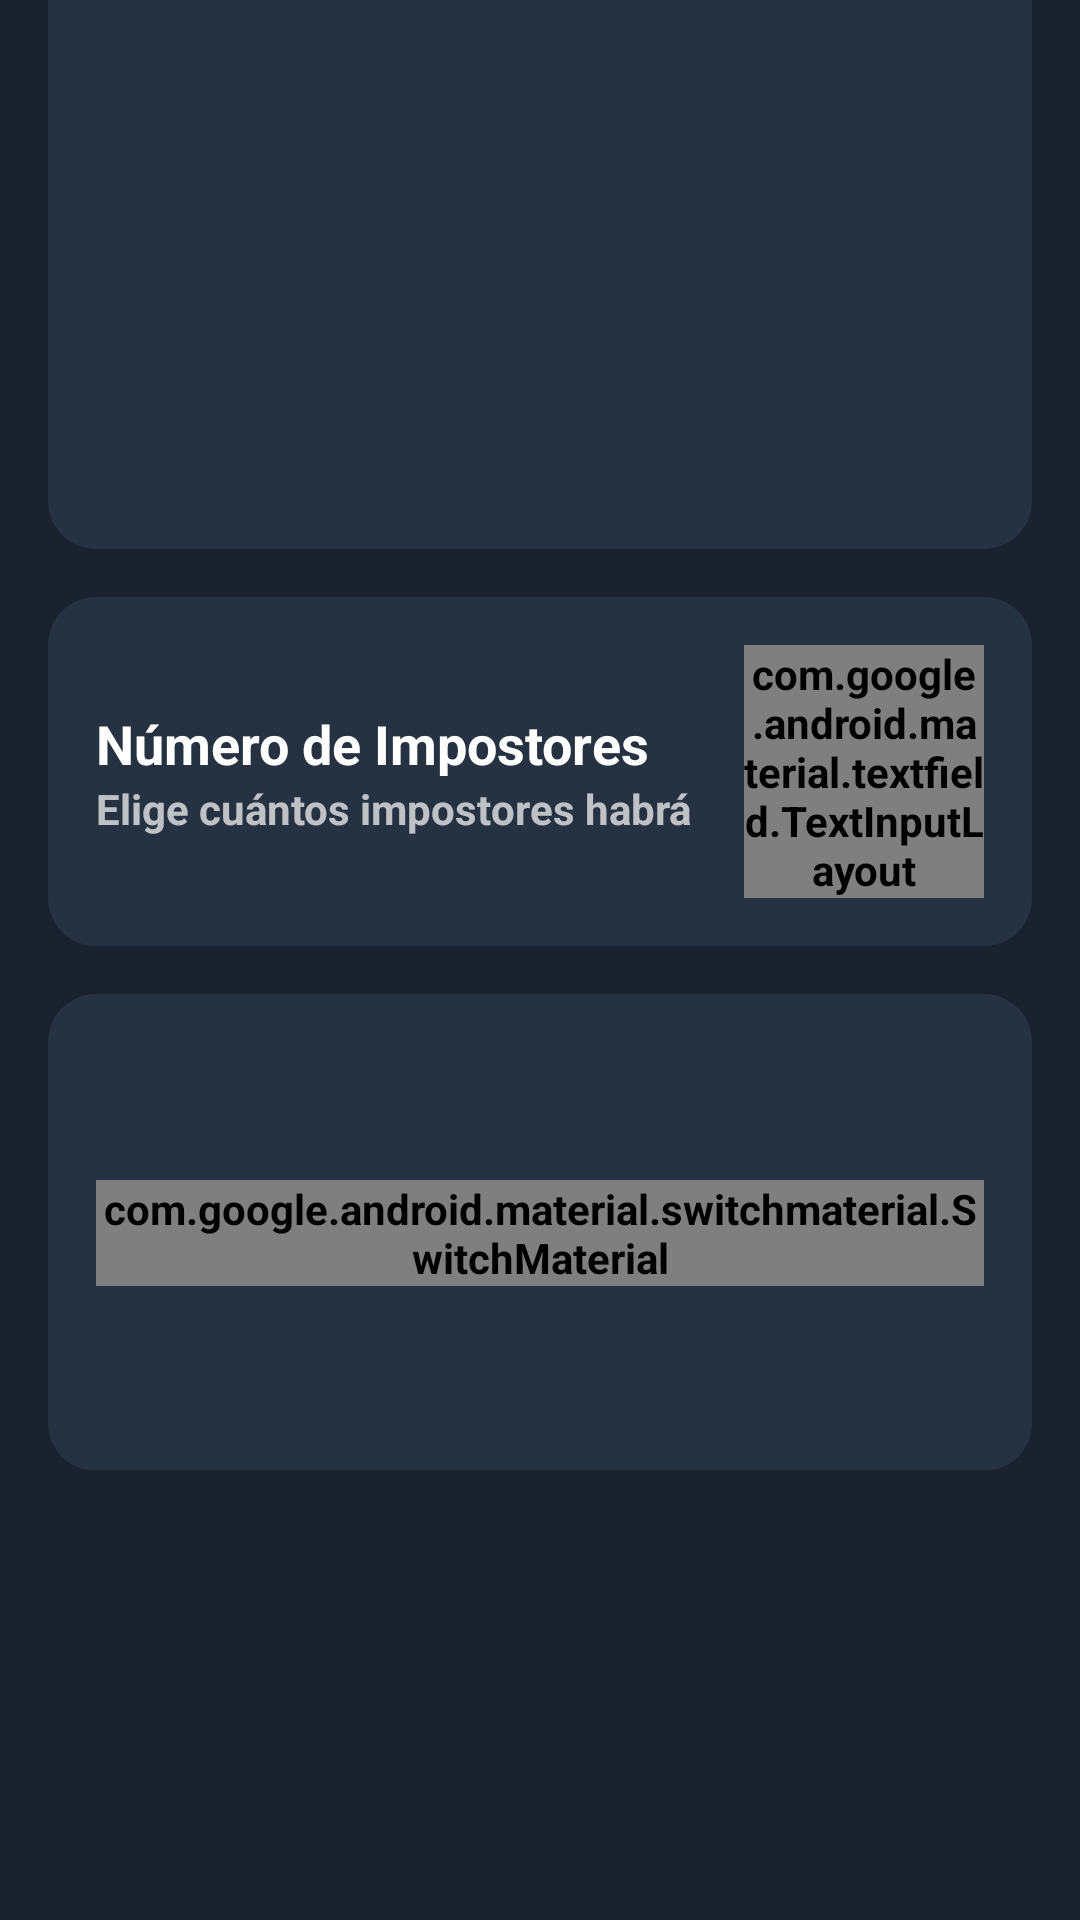

Android layout source for this screen:
<!-- AndroidManifest.xml: application theme Theme.Impostor -->
<!-- res/layout/activity_room_configuration.xml -->
<?xml version="1.0" encoding="utf-8"?>
<androidx.constraintlayout.widget.ConstraintLayout xmlns:android="http://schemas.android.com/apk/res/android"
    xmlns:app="http://schemas.android.com/apk/res-auto"
    xmlns:tools="http://schemas.android.com/tools"
    android:id="@+id/Configuration"
    android:layout_width="match_parent"
    android:layout_height="match_parent"
    android:background="@color/background_app"
    tools:context=".RoomConfiguration">

    <LinearLayout
        android:id="@+id/MainLayout"
        android:layout_width="0dp"
        android:layout_height="wrap_content"
        android:layout_marginStart="16dp"
        android:layout_marginTop="32dp"
        android:layout_marginEnd="16dp"
        android:layout_marginBottom="332dp"
        android:orientation="vertical"
        app:layout_constraintBottom_toBottomOf="parent"
        app:layout_constraintEnd_toEndOf="parent"
        app:layout_constraintStart_toStartOf="parent"
        app:layout_constraintTop_toTopOf="parent">

        <TextView
            android:id="@+id/tvTitle"
            android:layout_width="match_parent"
            android:layout_height="wrap_content"
            android:text="@string/room_configuration_title"
            android:textAlignment="center"
            android:textColor="@color/primary_text_and_titles"
            android:textSize="25sp"
            android:textStyle="bold"></TextView>

        <TextView
            android:id="@+id/tvPlayersName"
            android:layout_width="match_parent"
            android:layout_height="wrap_content"
            android:layout_marginTop="24dp"
            android:text="@string/players_title"
            android:textAlignment="center"
            android:textColor="@color/primary_text_and_titles"
            android:textSize="20sp"
            android:textStyle="bold" />

        <androidx.recyclerview.widget.RecyclerView
            android:id="@+id/rvPlayersNames"
            android:layout_width="match_parent"
            android:layout_height="240dp"
            android:layout_marginTop="8dp"
            android:background="@drawable/rounded_background"
            android:padding="8dp" />

        

        
        <androidx.constraintlayout.widget.ConstraintLayout
            android:id="@+id/numberOfImpostorsLayout"
            android:layout_width="match_parent"
            android:layout_height="wrap_content"
            android:layout_marginTop="16dp"
            android:background="@drawable/rounded_background"
            android:padding="16dp">

            <LinearLayout
                android:id="@+id/textContainerNumberOfImpostors"
                android:layout_width="0dp"
                android:layout_height="wrap_content"
                android:orientation="vertical"
                app:layout_constraintBottom_toBottomOf="parent"
                app:layout_constraintEnd_toStartOf="@+id/tilNumberOfImpostors"
                app:layout_constraintStart_toStartOf="parent"
                app:layout_constraintTop_toTopOf="parent">

                <TextView
                    android:id="@+id/tvNumberOfImpostorsTitle"
                    android:layout_width="wrap_content"
                    android:layout_height="wrap_content"
                    android:text="@string/number_of_impostors_title"
                    android:textColor="@color/text_primary"
                    android:textSize="18sp"
                    android:textStyle="bold" />

                <TextView
                    android:id="@+id/tvNumberOfImpostorsDescription"
                    android:layout_width="wrap_content"
                    android:layout_height="wrap_content"
                    android:text="@string/number_of_impostors_description"
                    android:textColor="@color/text_secondary"
                    android:textSize="14sp" />
            </LinearLayout>

            <com.google.android.material.textfield.TextInputLayout
                android:id="@+id/tilNumberOfImpostors"
                style="@style/Widget.MaterialComponents.TextInputLayout.OutlinedBox"
                android:layout_width="80dp"
                android:layout_height="wrap_content"
                android:layout_marginStart="16dp"
                app:boxCornerRadiusBottomEnd="8dp"
                app:boxCornerRadiusBottomStart="8dp"
                app:boxCornerRadiusTopEnd="8dp"
                app:boxCornerRadiusTopStart="8dp"
                app:layout_constraintBottom_toBottomOf="parent"
                app:layout_constraintEnd_toEndOf="parent"
                app:layout_constraintTop_toTopOf="parent">

                <com.google.android.material.textfield.TextInputEditText
                    android:id="@+id/etNumberOfImpostors"
                    android:layout_width="match_parent"
                    android:layout_height="wrap_content"
                    android:inputType="number"
                    android:maxLength="1"
                    android:text="1"
                    android:textAlignment="center" />
            </com.google.android.material.textfield.TextInputLayout>

        </androidx.constraintlayout.widget.ConstraintLayout>

        <androidx.constraintlayout.widget.ConstraintLayout
            android:id="@+id/impostorHintLayout"
            android:layout_width="match_parent"
            android:layout_height="wrap_content"
            android:layout_marginTop="16dp"
            android:background="@drawable/rounded_background"
            android:padding="16dp">

            <LinearLayout
                android:id="@+id/textContainerImpostorHint"
                android:layout_width="0dp"
                android:layout_height="wrap_content"
                android:orientation="vertical"
                app:layout_constraintBottom_toBottomOf="parent"
                app:layout_constraintEnd_toStartOf="@+id/impostorHintSwitch"
                app:layout_constraintStart_toStartOf="parent"
                app:layout_constraintTop_toTopOf="parent">

                <TextView
                    android:id="@+id/tvImpostorHintTitle"
                    android:layout_width="wrap_content"
                    android:layout_height="wrap_content"
                    android:text="@string/impostor_hint_title"
                    android:textColor="@color/text_primary"
                    android:textSize="18sp"
                    android:textStyle="bold" />

                <TextView
                    android:id="@+id/tvImpostorHintDescription"
                    android:layout_width="wrap_content"
                    android:layout_height="wrap_content"
                    android:text="@string/impostor_hint_description"
                    android:textColor="@color/text_secondary"
                    android:textSize="14sp" />
            </LinearLayout>

            <com.google.android.material.switchmaterial.SwitchMaterial
                android:id="@+id/impostorHintSwitch"
                android:layout_width="wrap_content"
                android:layout_height="wrap_content"
                android:layout_marginStart="16dp"
                app:layout_constraintBottom_toBottomOf="parent"
                app:layout_constraintEnd_toEndOf="parent"
                app:layout_constraintTop_toTopOf="parent" />

        </androidx.constraintlayout.widget.ConstraintLayout>

    </LinearLayout>
</androidx.constraintlayout.widget.ConstraintLayout>
<!-- resources referenced by this layout -->
<resources>
  <color name="background_app">#1A222F</color>
  <color name="primary_text_and_titles">#5095C4</color>
  <color name="text_primary">#FFFFFF</color>
  <color name="text_secondary">#B3FFFFFF</color>
  <!-- drawable rounded_background (drawable) -->
  <?xml version="1.0" encoding="utf-8"?>
  <shape xmlns:android="http://schemas.android.com/apk/res/android">
      <solid android:color="@color/surface_raised"/>
      <corners android:radius="16dp"/>
  </shape>
  <string name="impostor_hint_description">Activa para dar una pista al impostor</string>
  <string name="impostor_hint_title">Pista para el Impostor</string>
  <string name="number_of_impostors_description">Elige cuántos impostores habrá</string>
  <string name="number_of_impostors_title">Número de Impostores</string>
  <string name="players_title">Jugadores</string>
  <string name="room_configuration_title">Configuración de la sala</string>
  <style name="Theme.Impostor" parent="android:Theme.Material.NoActionBar">
          
          <item name="android:colorPrimary">@color/primary_text_and_titles</item>
          <item name="android:colorPrimaryDark">@color/primary_text_and_titles</item> 
          <item name="android:colorAccent">@color/accent_action</item>
  
          
          <item name="android:windowBackground">@color/background_app</item>
          <item name="android:colorBackground">@color/background_app</item>
  
          
          <item name="android:textColor">@color/text_primary</item>
          <item name="android:textColorSecondary">@color/text_secondary</item>
  
          
          <item name="android:fontFamily">sans-serif</item>
          <item name="android:textStyle">bold</item>
      </style>
  <color name="surface_raised">#263242</color>
  <color name="accent_action">#E87A5D</color>
</resources>
